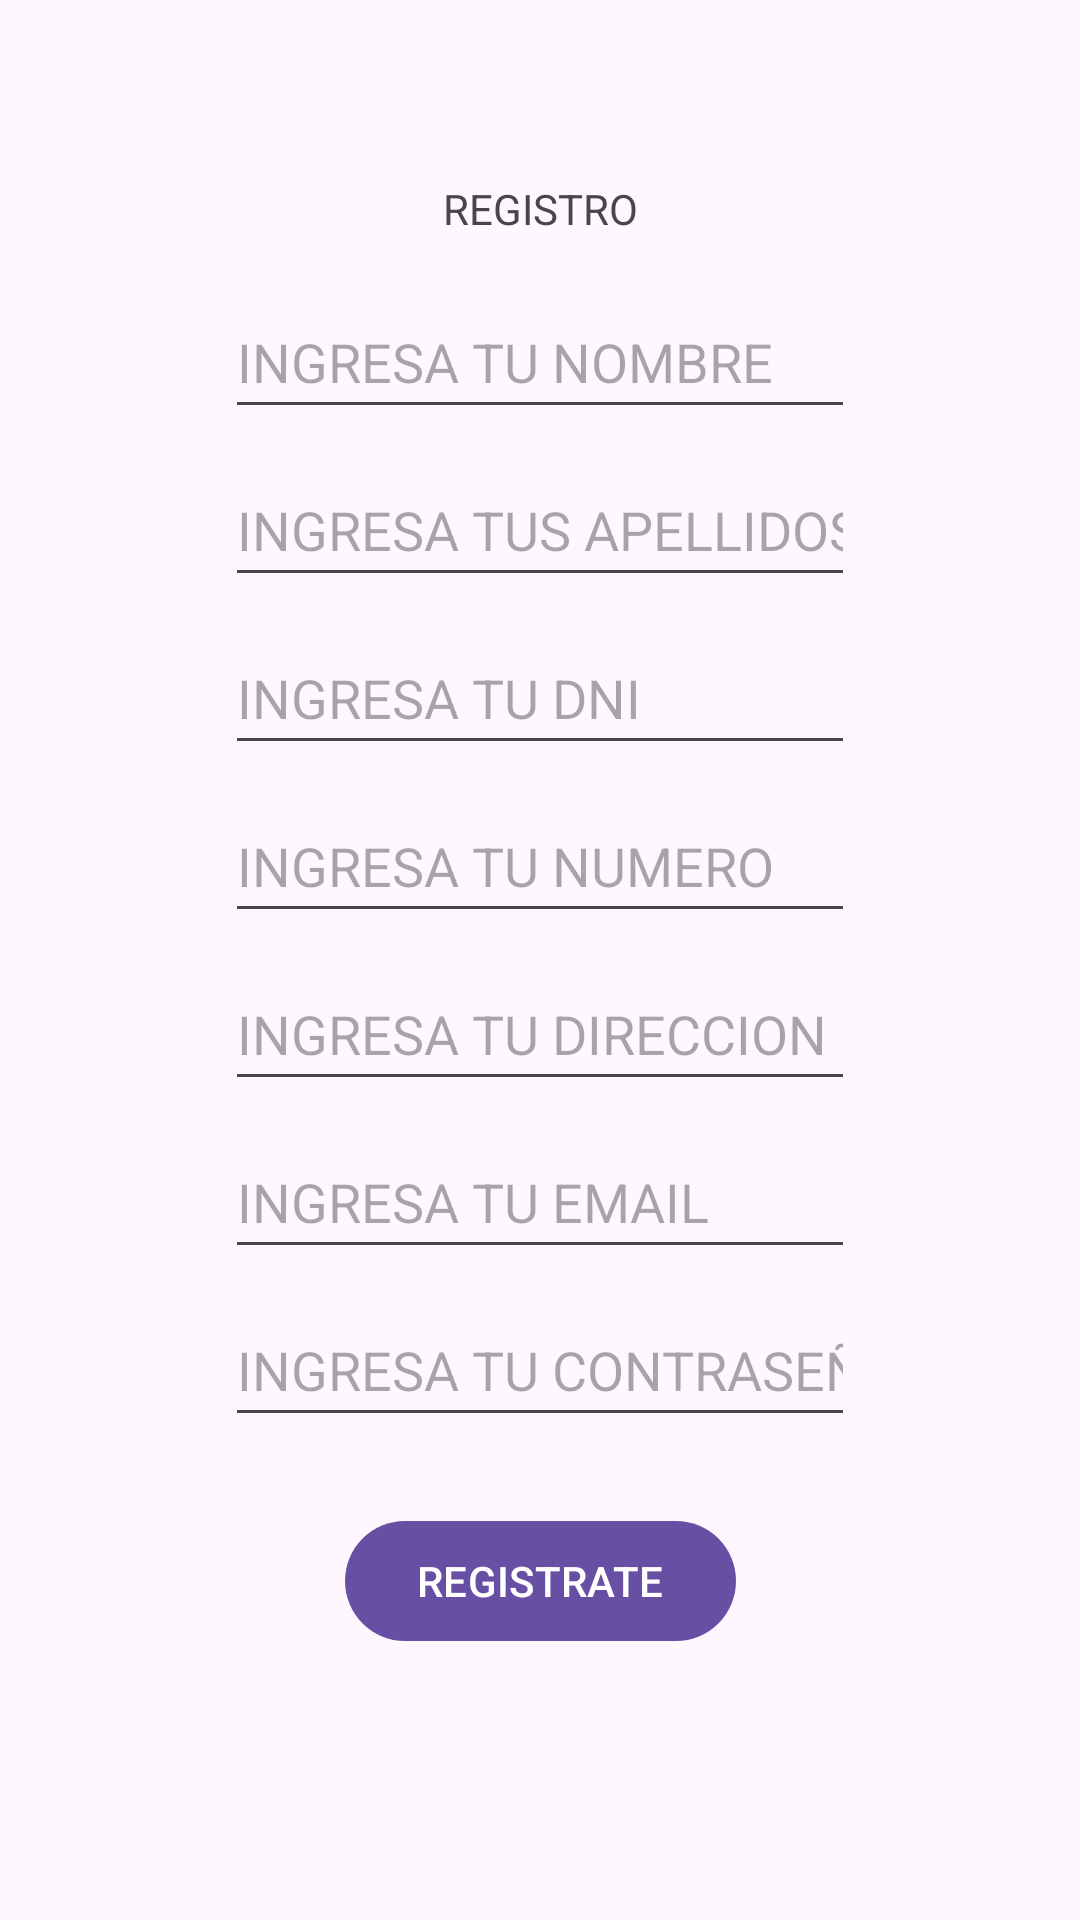

Write the Android layout XML for this screen, with the resource values it uses.
<!-- AndroidManifest.xml: application theme Theme.AppMedicanMovilVer2 -->
<!-- res/layout/activity_registro.xml -->
<?xml version="1.0" encoding="utf-8"?>
<androidx.constraintlayout.widget.ConstraintLayout xmlns:android="http://schemas.android.com/apk/res/android"
    xmlns:app="http://schemas.android.com/apk/res-auto"
    xmlns:tools="http://schemas.android.com/tools"
    android:layout_width="match_parent"
    android:layout_height="match_parent"
    tools:context=".view.activities.RegistroActivity">

    <TextView
        android:id="@+id/textView4"
        android:layout_width="wrap_content"
        android:layout_height="wrap_content"
        android:layout_marginTop="60dp"
        android:text="@string/valRegistrarse"
        app:layout_constraintEnd_toEndOf="parent"
        app:layout_constraintStart_toStartOf="parent"
        app:layout_constraintTop_toTopOf="parent" />

    <EditText
        android:id="@+id/txtName"
        android:layout_width="wrap_content"
        android:layout_height="wrap_content"
        android:layout_marginTop="16dp"
        android:ems="10"
        android:hint="@string/valNomb"
        android:inputType="text"
        android:minHeight="48dp"
        app:layout_constraintEnd_toEndOf="parent"
        app:layout_constraintStart_toStartOf="parent"
        app:layout_constraintTop_toBottomOf="@+id/textView4" />

    <EditText
        android:id="@+id/txtLastName"
        android:layout_width="wrap_content"
        android:layout_height="wrap_content"
        android:layout_marginTop="8dp"
        android:ems="10"
        android:hint="@string/valApellid"
        android:inputType="text"
        android:minHeight="48dp"
        app:layout_constraintEnd_toEndOf="parent"
        app:layout_constraintStart_toStartOf="parent"
        app:layout_constraintTop_toBottomOf="@+id/txtName" />

    <EditText
        android:id="@+id/txtDNI"
        android:layout_width="wrap_content"
        android:layout_height="wrap_content"
        android:layout_marginTop="8dp"
        android:ems="10"
        android:hint="@string/valDNI"
        android:inputType="text"
        android:minHeight="48dp"
        app:layout_constraintEnd_toEndOf="parent"
        app:layout_constraintStart_toStartOf="parent"
        app:layout_constraintTop_toBottomOf="@+id/txtLastName" />

    <EditText
        android:id="@+id/txtNumero"
        android:layout_width="wrap_content"
        android:layout_height="wrap_content"
        android:layout_marginTop="8dp"
        android:ems="10"
        android:hint="@string/valnum"
        android:inputType="text"
        android:minHeight="48dp"
        app:layout_constraintEnd_toEndOf="parent"
        app:layout_constraintStart_toStartOf="parent"
        app:layout_constraintTop_toBottomOf="@+id/txtDNI" />

    <EditText
        android:id="@+id/txtDireccion"
        android:layout_width="wrap_content"
        android:layout_height="wrap_content"
        android:layout_marginTop="8dp"
        android:ems="10"
        android:hint="@string/valDirec"
        android:inputType="text"
        android:minHeight="48dp"
        app:layout_constraintEnd_toEndOf="parent"
        app:layout_constraintStart_toStartOf="parent"
        app:layout_constraintTop_toBottomOf="@+id/txtNumero" />

    <EditText
        android:id="@+id/txtCorreo"
        android:layout_width="wrap_content"
        android:layout_height="wrap_content"
        android:layout_marginTop="8dp"
        android:ems="10"
        android:hint="@string/valCorreo"
        android:inputType="text"
        android:minHeight="48dp"
        app:layout_constraintEnd_toEndOf="parent"
        app:layout_constraintStart_toStartOf="parent"
        app:layout_constraintTop_toBottomOf="@+id/txtDireccion" />

    <EditText
        android:id="@+id/txtRegPassword"
        android:layout_width="wrap_content"
        android:layout_height="wrap_content"
        android:layout_marginTop="8dp"
        android:ems="10"
        android:hint="@string/valContrasena"
        android:inputType="text"
        android:minHeight="48dp"
        app:layout_constraintEnd_toEndOf="parent"
        app:layout_constraintStart_toStartOf="parent"
        app:layout_constraintTop_toBottomOf="@+id/txtCorreo" />

    <Button
        android:id="@+id/btnRegistrar"
        android:layout_width="wrap_content"
        android:layout_height="wrap_content"
        android:layout_marginTop="24dp"
        android:text="@string/valbtnReg"
        app:layout_constraintEnd_toEndOf="parent"
        app:layout_constraintStart_toStartOf="parent"
        app:layout_constraintTop_toBottomOf="@+id/txtRegPassword" />



</androidx.constraintlayout.widget.ConstraintLayout>
<!-- resources referenced by this layout -->
<resources>
  <string name="valApellid">INGRESA TUS APELLIDOS</string>
  <string name="valContrasena">INGRESA TU CONTRASEÑA</string>
  <string name="valCorreo">INGRESA TU EMAIL</string>
  <string name="valDNI">INGRESA TU DNI</string>
  <string name="valDirec">INGRESA TU DIRECCION</string>
  <string name="valNomb">INGRESA TU NOMBRE</string>
  <string name="valRegistrarse">REGISTRO</string>
  <string name="valbtnReg">REGISTRATE</string>
  <string name="valnum">INGRESA TU NUMERO</string>
  <style name="Theme.AppMedicanMovilVer2" parent="Base.Theme.AppMedicanMovilVer2" />
  <style name="Base.Theme.AppMedicanMovilVer2" parent="Theme.Material3.DayNight.NoActionBar">
          
          
      </style>
</resources>
